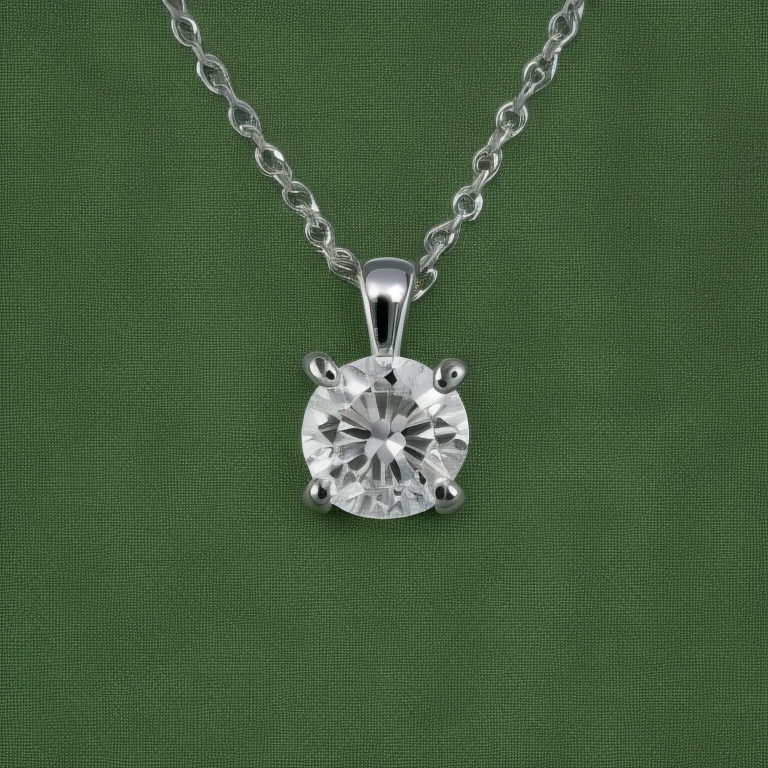
Generation parameters embedded in this image by AUTOMATIC1111 Stable Diffusion web UI or a fork of it (Forge, ...) (PNG 'parameters' text chunk):
Photo of side perspective a solitaire 4 prong diamond, cable chain necklace on dark green color  fabric background, stillife photography, jewelry photography, realistic
Negative prompt: bad photo, blury photo, bad chain, bad diamond
Steps: 20, Sampler: Euler a, CFG scale: 7, Seed: 3384617119, Size: 768x768, Model hash: 4bdfc29c